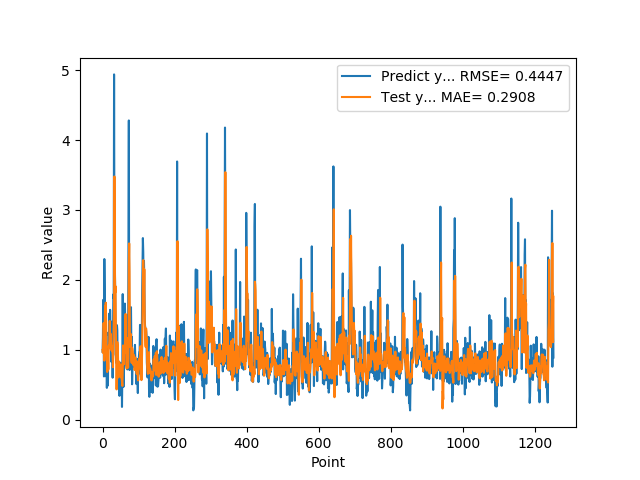

The table this chart was drawn from, first rows:
9.717460274700000511e-01, 9.975201158241048249e-01
1.176299691200000108e+00, 9.556112883856984208e-01
1.714609026910000056e+00, 1.142848178259826541e+00
1.307337045669999975e+00, 1.381966101760963461e+00
6.186890006069999393e-01, 1.241705592041192796e+00
2.298435926440000276e+00, 8.448779017159566695e-01
1.808241009709999902e+00, 1.316977546658098408e+00
8.794149756429999742e-01, 1.629952716638352284e+00
1.570945024490000064e+00, 1.293067448490455185e+00
1.578516006470000121e+00, 1.674165088805464441e+00
6.200309991839999535e-01, 1.448494983834315519e+00
9.928810000419999726e-01, 9.381438938564554686e-01
4.551869928839999413e-01, 9.001092126190789466e-01
1.017398953439999865e+00, 6.818093107756726390e-01
8.378469943999999892e-01, 8.880833730437989182e-01
4.884769916529999589e-01, 9.215649188957525384e-01
1.246340990070000210e+00, 7.180000720804098346e-01
1.209630966189999990e+00, 1.059194353912562558e+00
1.252451062200000020e+00, 1.021579871134079553e+00
1.519726991650000025e+00, 1.147499366813137467e+00
1.063797950739999942e+00, 1.413119181185706896e+00
1.571495056150000069e+00, 1.127949599333274877e+00
1.278105020519999968e+00, 1.233151245219376468e+00
1.192077994349999948e+00, 1.149516053701630236e+00
8.304439187050000060e-01, 1.052328086520640360e+00
1.402015686039999931e+00, 9.888810641673105861e-01
1.156504034999999986e+00, 1.043564581844044881e+00
1.162554860120000200e+00, 9.750814291861096272e-01
6.007519960399999581e-01, 9.421604406177710445e-01
1.253835797310000055e+00, 7.501151903006334498e-01
1.791844010350000183e+00, 9.982899775739467740e-01
1.734062552449999961e+00, 1.347431846548946099e+00
4.939970970150000085e+00, 1.578590439782378230e+00
2.394351005549999911e+00, 3.479487290580800529e+00
2.212575912479999740e+00, 2.386087350946350494e+00
1.886527061460000043e+00, 1.815169933142338765e+00
9.343829751010001017e-01, 1.909089800533345871e+00
9.099829792980000942e-01, 1.285664503525841385e+00
8.112999796870000724e-01, 7.956597344574251052e-01
1.049708962440000004e+00, 4.332005567947017632e-01
1.351788043980000076e+00, 6.913336249850552395e-01
1.277305960659999906e+00, 1.109130266646050744e+00
7.854449748989998925e-01, 1.065107376922423077e+00
4.846229851250000165e-01, 8.795965537497277831e-01
6.676359772680000582e-01, 6.031749155060914802e-01
8.322510123249999836e-01, 7.066885661314790124e-01
5.959370136259999340e-01, 8.284294461046567415e-01
3.410890102390000123e-01, 7.726762368894830590e-01
6.860110163689999707e-01, 6.672751586674282587e-01
8.153510093690000682e-01, 6.915091288601639130e-01
3.985430002210000322e-01, 7.243474159905181065e-01
6.998159885410000225e-01, 6.055291267226826646e-01
4.263690114019999533e-01, 7.895431107479337074e-01
6.866139769550000382e-01, 5.919772085878591827e-01
1.826770007609999913e-01, 5.420911834544086538e-01
7.018824815749999946e-01, 4.826481167420894614e-01
1.796682000159999681e+00, 7.119587493797132627e-01
7.204269766809999753e-01, 1.062075328952004627e+00
4.680640101429999755e-01, 1.004210932870243544e+00
6.408870220180000743e-01, 7.925146737070217773e-01
7.520520091060001189e-01, 9.579033153965732517e-01
... 1,192 more rows
